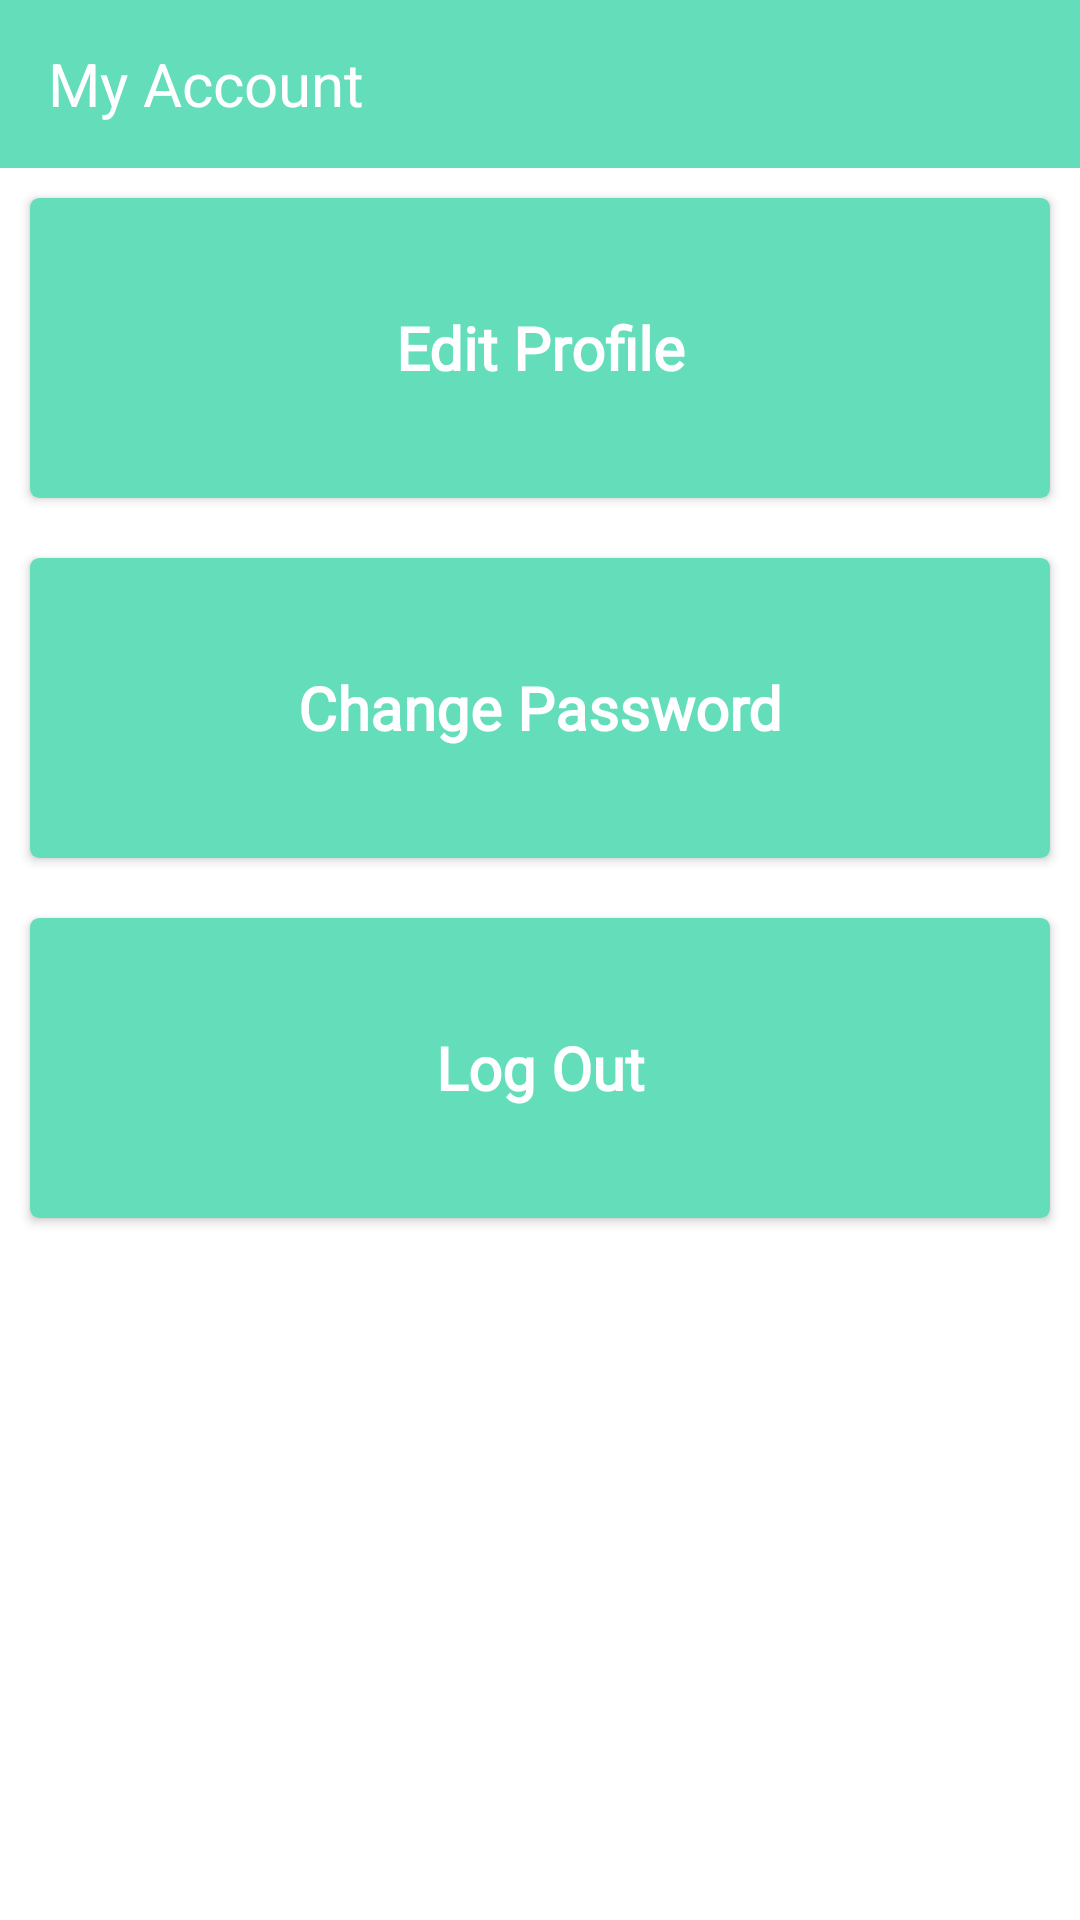

Write the Android layout XML for this screen, with the resource values it uses.
<!-- AndroidManifest.xml: application theme Theme.Wirenti -->
<!-- res/layout/fragment_owner_account.xml -->
<?xml version="1.0" encoding="utf-8"?>
<LinearLayout xmlns:android="http://schemas.android.com/apk/res/android"
    android:layout_width="match_parent"
    android:layout_height="match_parent"
    android:orientation="vertical"
    xmlns:app="http://schemas.android.com/apk/res-auto">

    <androidx.appcompat.widget.Toolbar
        android:id="@+id/toolbar3"
        android:layout_width="match_parent"
        android:layout_height="?actionBarSize"
        android:background="?attr/colorPrimary"
        android:minHeight="?attr/actionBarSize"
        android:theme="?attr/actionBarTheme"
        app:layout_constraintBottom_toBottomOf="parent"
        app:layout_constraintEnd_toEndOf="parent"
        app:layout_constraintHorizontal_bias="0.0"
        app:layout_constraintStart_toStartOf="parent"
        app:layout_constraintTop_toTopOf="parent"
        app:layout_constraintVertical_bias="0.002" >

        <TextView
            android:layout_width="wrap_content"
            android:layout_height="wrap_content"
            android:text="My Account"
            android:textColor="@color/white"
            android:textSize="20sp"/>
    </androidx.appcompat.widget.Toolbar>

    <androidx.cardview.widget.CardView
        android:id="@+id/linear1"
        app:cardCornerRadius="3dp"
        android:layout_margin="10dp"

        android:layout_width="match_parent"
        android:layout_height="wrap_content">

        <LinearLayout
            android:background="@color/wi"
            android:orientation="vertical"
            android:gravity="center_vertical|center_horizontal"
            android:layout_gravity="center_horizontal|center_vertical"
            android:layout_width="match_parent"
            android:layout_height="100dp">

            <TextView
                android:textSize="20sp"
                android:textStyle="bold"
                android:textAlignment="center"
                android:textColor="@color/white"
                android:fontFamily="@font/gothicbo"
                android:text="Edit Profile"
                android:layout_width="match_parent"
                android:layout_height="wrap_content"/>
        </LinearLayout>
    </androidx.cardview.widget.CardView>

    <androidx.cardview.widget.CardView
        android:id="@+id/linear2"
        app:cardCornerRadius="3dp"
        android:layout_margin="10dp"
        android:layout_width="match_parent"
        android:layout_height="wrap_content">

        <LinearLayout
            android:background="@color/wi"
            android:orientation="vertical"
            android:gravity="center_vertical|center_horizontal"
            android:layout_gravity="center_horizontal|center_vertical"
            android:layout_width="match_parent"
            android:layout_height="100dp">

            <TextView
                android:textSize="20sp"
                android:textStyle="bold"
                android:textAlignment="center"
                android:textColor="@color/white"
                android:fontFamily="@font/gothicbo"
                android:text="Change Password"
                android:layout_width="match_parent"
                android:layout_height="wrap_content"/>
        </LinearLayout>
    </androidx.cardview.widget.CardView>


    <androidx.cardview.widget.CardView
        android:id="@+id/linear5"
        app:cardCornerRadius="3dp"
        android:layout_margin="10dp"
        android:layout_width="match_parent"
        android:layout_height="wrap_content">

        <LinearLayout
            android:background="@color/wi"
            android:orientation="vertical"
            android:gravity="center_vertical|center_horizontal"
            android:layout_gravity="center_horizontal|center_vertical"
            android:layout_width="match_parent"
            android:layout_height="100dp">

            <TextView
                android:textSize="20sp"
                android:textStyle="bold"
                android:textAlignment="center"
                android:textColor="@color/white"
                android:fontFamily="@font/gothicbo"
                android:text="Log Out"
                android:layout_width="match_parent"
                android:layout_height="wrap_content"/>
        </LinearLayout>
    </androidx.cardview.widget.CardView>
</LinearLayout>
<!-- resources referenced by this layout -->
<resources>
  <color name="white">#FFFFFFFF</color>
  <color name="wi">#64ddbb</color>
  <style name="Theme.Wirenti" parent="Theme.MaterialComponents.DayNight.NoActionBar">
          
          <item name="colorPrimary">@color/purple_500</item>
          <item name="colorPrimaryVariant">@color/purple_700</item>
          <item name="colorOnPrimary">@color/white</item>
          
          <item name="colorSecondary">@color/teal_200</item>
          <item name="colorSecondaryVariant">@color/teal_700</item>
          <item name="colorOnSecondary">@color/black</item>
          
          <item name="android:statusBarColor" tools:targetApi="l">?attr/colorPrimaryVariant</item>
          
          <item name="android:windowDisablePreview">true</item>
      </style>
  <color name="purple_500">#64ddbb</color>
  <color name="purple_700">#FF3700B3</color>
  <color name="teal_200">#FF03DAC5</color>
  <color name="teal_700">#FF018786</color>
  <color name="black">#FF000000</color>
</resources>
